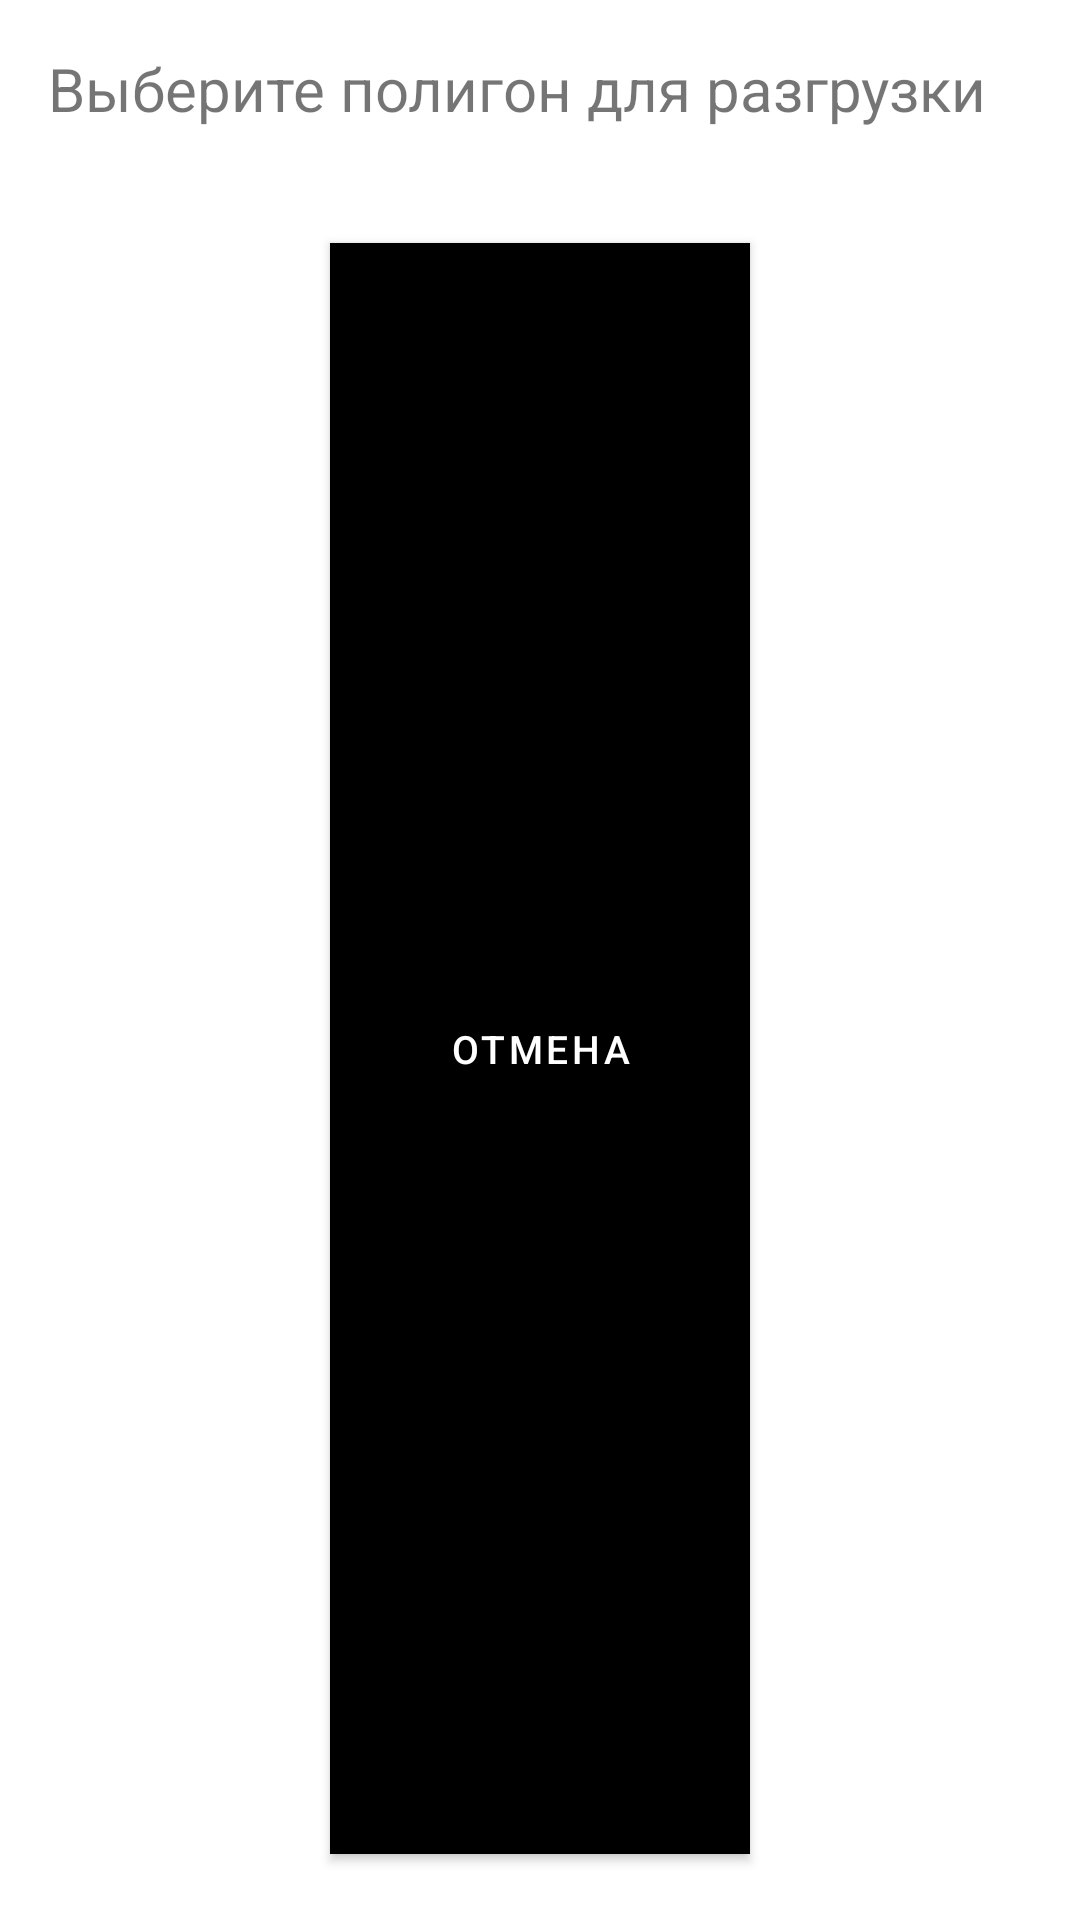

Write the Android layout XML for this screen, with the resource values it uses.
<!-- AndroidManifest.xml: application theme AppTheme -->
<!-- res/layout/fragment_select_polygon_bottom_sheet.xml -->
<?xml version="1.0" encoding="utf-8"?>
<LinearLayout xmlns:android="http://schemas.android.com/apk/res/android"
    xmlns:app="http://schemas.android.com/apk/res-auto"
    xmlns:tools="http://schemas.android.com/tools"
    android:orientation="vertical"
    android:padding="16dp"
    android:layout_width="match_parent"
    android:layout_height="wrap_content">

    <TextView
        android:layout_width="match_parent"
        android:layout_height="wrap_content"
        android:text="@string/stands_list_dialog_polygon_selection_title"
        android:textColor="@color/color_text"
        android:textSize="20sp"/>

    <androidx.recyclerview.widget.RecyclerView
        android:id="@+id/selectRecyclerView"
        android:layout_marginTop="16dp"
        android:layout_width="match_parent"
        android:layout_height="wrap_content"
        tools:itemCount="3"
        tools:listitem="@layout/item_list_polygons"
        app:layoutManager="androidx.recyclerview.widget.LinearLayoutManager"/>

    <com.google.android.material.button.MaterialButton
        android:id="@+id/selectPolygonBtn"
        android:layout_width="140dp"
        android:layout_height="0dp"
        android:layout_marginTop="16dp"
        android:layout_gravity="center"
        android:layout_weight="1"
        android:textSize="13sp"
        android:backgroundTint="@color/gmm_white"
        android:padding="16dp"
        android:text="@string/task_fragment_finish_dialog_negative_button"
        app:cornerRadius="0dp"
        android:textColor="@color/color_text"
        tools:ignore="SmallSp" />
</LinearLayout>
<!-- resources referenced by this layout -->
<resources>
  <string name="stands_list_dialog_polygon_selection_title">Выберите полигон для разгрузки</string>
  <string name="task_fragment_finish_dialog_negative_button">Отмена</string>
  <style name="AppTheme" parent="Theme.MaterialComponents.Light.NoActionBar">
          
          <item name="colorPrimary">@color/colorPrimary</item>
          <item name="colorPrimaryDark">@color/colorPrimary</item>
          <item name="colorAccent">@color/colorAccent</item>
          <item name="colorControlNormal">@color/iconColor</item>
          <item name="colorSecondary">@color/colorPrimaryLight</item>
      </style>
  <!-- not gathered from this repository: default colours our renderer supplied (Android Studio template values) -->
  <color name="colorPrimary">#FF6200EE</color>
  <color name="colorAccent">#FF03DAC5</color>
</resources>
